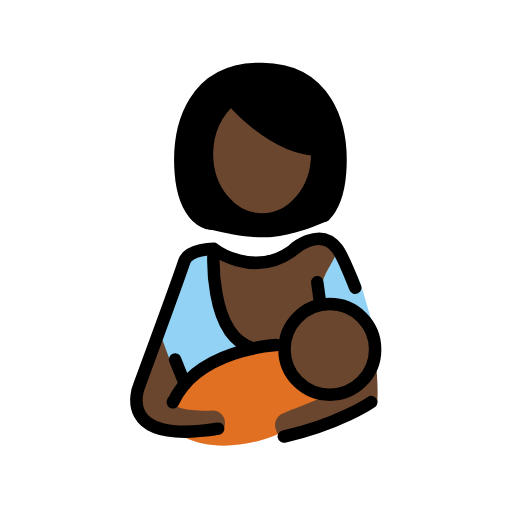
t = 0.00 s
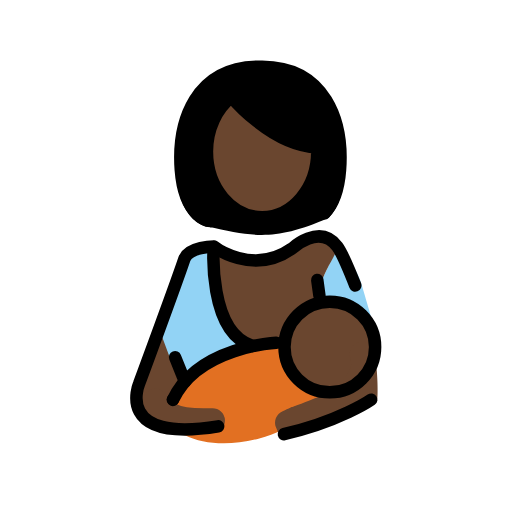
t = 0.48 s
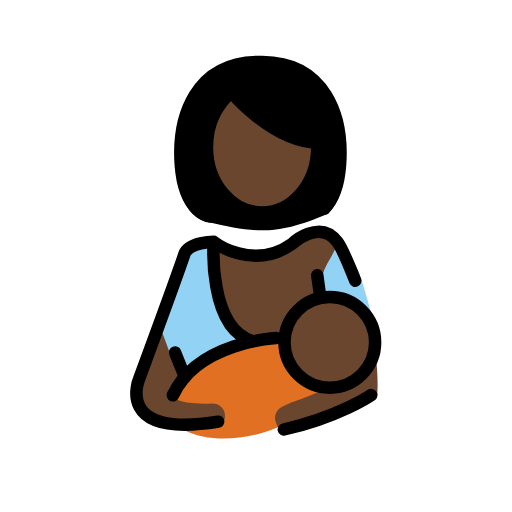
t = 1.43 s
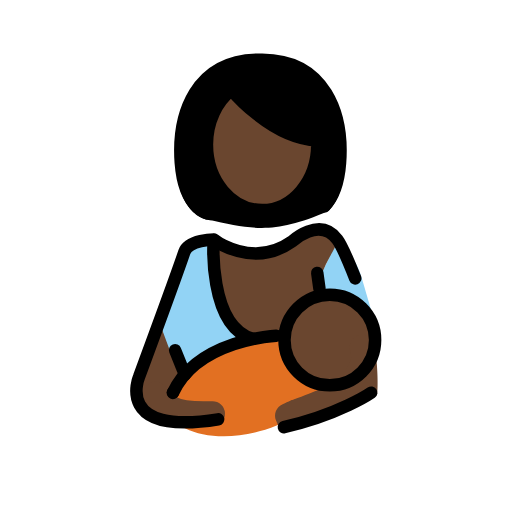
t = 1.90 s
t = 2.38 s: frame unchanged from t = 1.43 s, image omitted
t = 3.33 s: frame unchanged from t = 0.48 s, image omitted

The animated SVG that drew these frames (rendered in a browser with its animation timeline set to each time). Animation: 1 SMIL element (animateTransform=1); one cycle of 3.80 s, repeats indefinitely.

<?xml version='1.0' encoding='utf-8'?>
<svg xmlns="http://www.w3.org/2000/svg" id="emoji" viewBox="-5 -5 82 82" version="1.1" width="200" height="200" role="img">
  <title>OpenMoji: breast-feeding: dark skin tone</title><g><g id="color">
    <path fill="#92D3F5" d="M35.0359,50.9573c-3.3514,0.6469-6.5323,2.0356-9.4541,4.5483c-3.542-1.1069-5.5639-2.594-4.8048-7.7038 c0.4237-2.8517,2.3245-8.1187,3.8385-11.9767l4.5164-1.1455C28.7706,42.8019,30.3749,48.6487,35.0359,50.9573z" />
    <path fill="#92D3F5" d="M54.7363,47.1351c0,0-1.4193-4.8441-1.8906-6.4043c-0.4712-1.5602-1.641-3.9508-4.1093-5.8043h0.1166 c-1.0415,2.842-2.2128,5.288-3.5408,7.2562" />
    <path fill="#E27022" d="M40.6536,50.4989c-2.3394-0.2048-5.0554,0.0429-7.8517,0.8091 c-7.2305,1.9814-12.2576,6.6797-11.2281,10.494c1.029,3.8141,7.7252,5.7661,14.9563,3.7847 c5.1971-1.4242,9.2563-4.4929,10.7457-7.5227C42.1073,57.0539,40.1605,54.3988,40.6536,50.4989z" />
  </g>
  <g id="hair">
    <path fill="#000000" d="M37.0112,5.5444H36.403c-10.662,0.072-13.8137,9.1852-13.2013,17.5008 c0.6118,8.3156,5.0449,8.6202,5.0449,8.6202c7.1856,1.5858,10.6109,2.4438,19.3463-1.3634 c1.1555-1.1618,2.3231-3.2142,2.6202-7.2568C50.8255,14.7296,47.6737,5.6164,37.0112,5.5444z" />
  </g>
  <g id="skin">
    <path fill="#6a462f" d="M20.6455,48.4473c-1.6956,4.6389-3.6227,8.4184-3.6227,8.4184c-0.5984,2.7267-0.2715,5.1299,2.8906,6.5416 l3.9165-6.3524" />
    <path fill="#6a462f" d="M34.6757,50.7674l5.9779-0.2685l1.3003,5.0409c1.3312,1.6315,3.3555,2.6745,5.625,2.6745 c4.0083,0,7.2574-3.249,7.2574-7.2571c0-0.9559-0.1895-1.8664-0.5259-2.7022l0.0006-0.0003c0,0-0.5267-1.5108-1.273-3.5306 c-0.2551-0.6903-6.1736-0.9213-6.4677-1.6905c-1.1971-3.1305,3.0216-7.1018,2.2068-8.1807 c-2.857-3.7827-7.2266,0.3118-7.2266,0.3118c-6.3461,4.5039-12.5558-0.3118-12.5558-0.3118 C27.8384,46.3277,34.6757,50.7674,34.6757,50.7674z" />
    <path fill="#6a462f" d="M41.5754,65.0199c-0.2884,0.0285-1.2082-0.1543-2.044-0.4062c0,0,0,0-0.3232-0.7627 c-0.4307-1.0176,0.0449-2.1914,1.0615-2.6221c2.2149-0.9375,0.5252-0.3051,2.3885-0.9818c3.3086-1.2032,5.22-2.1762,5.22-2.1762 c1.4705-0.7485,2.9947-2.6722,3.3871-4.2748c0,0,0.0218-0.0891-0.2301-1.3479c-0.2168-1.083,0.4853-2.1367,1.5683-2.3535 c1.0889-0.2168,2.1367,0.4864,2.3535,1.5684c0.5124,2.5592,0.6346,6.8012,0.452,7.8839c-0.0231,0.1369-0.1635,0.3128-0.2044,0.3443 c-2.4975,1.9276-7.4647,3.5946-11.1802,4.9446c-1.9053,0.6923-0.076-0.8209-2.1941,0.0766 C41.5754,65.0199,41.5754,65.0199,41.5754,65.0199z" />
    <path fill="#6a462f" d="M45.7841,18.9705c-7.3556-0.2979-13.7002-8.0627-13.7002-8.0627l-0.001-0.0013 c-2.3749,1.8821-3.9396,5.0951-3.9396,8.7426c0,5.799,3.9552,10.5001,8.834,10.5001c4.879,0,8.8341-4.7011,8.8341-10.5001 c0-0.2281-0.0062-0.4546-0.0182-0.6791" />
    <path fill="#6a462f" stroke="#6a462f" stroke-linecap="round" stroke-linejoin="round" stroke-miterlimit="10" stroke-width="4" d="M19.9134,59.5894c0.4496,0.2901,0.6421,3.5438,9.12,3.1549" />
  </g>
  <g id="skin-shadow" />
  <g id="line">
    <path fill="none" stroke="#000000" stroke-linecap="round" stroke-linejoin="round" stroke-miterlimit="10" stroke-width="2" d="M39.2503,50.2592c0,0-12.5801,0.5886-16.5557,9.17" />
    <path fill="none" stroke="#000000" stroke-linecap="round" stroke-linejoin="round" stroke-miterlimit="10" stroke-width="2" d="M29.236,34.9309c0,0-0.9656,13.6674,6.1998,15.8365" />
    <line x1="24.6157" x2="23.0442" y1="56.4971" y2="52.5891" fill="none" stroke="#000000" stroke-linecap="round" stroke-linejoin="round" stroke-miterlimit="10" stroke-width="2" />
    <line x1="46.1611" x2="45.8114" y1="42.7398" y2="40.2032" fill="none" stroke="#000000" stroke-linecap="round" stroke-linejoin="round" stroke-miterlimit="10" stroke-width="2" />
    <path fill="none" stroke="#000000" stroke-linecap="round" stroke-linejoin="round" stroke-miterlimit="10" stroke-width="2" d="M45.7841,18.9705c-7.3556-0.2979-13.7002-8.0627-13.7002-8.0627l-0.001-0.0013c-2.3749,1.8821-3.9396,5.0951-3.9396,8.7426 c0,5.799,3.9552,10.5001,8.834,10.5001c4.879,0,8.8341-4.7011,8.8341-10.5001c0-0.2281-0.0062-0.4546-0.0182-0.6791" />
    <path fill="none" stroke="#000000" stroke-linecap="round" stroke-linejoin="round" stroke-miterlimit="10" stroke-width="2" d="M46.9541,29.5361c1.0908-1.0969,2.2245-3.1449,2.5054-6.9619C50.0374,14.7226,47.0619,6.118,36.9944,6.05h-0.5742 c-10.0674,0.068-13.043,8.6726-12.4651,16.5242s4.7639,8.218,4.7639,8.218" />
    <path fill="none" stroke="#000000" stroke-linecap="round" stroke-linejoin="round" stroke-miterlimit="10" stroke-width="2" d="M29.9357,63.652c-16.6632,2.7202-12.6715-6.7863-12.6715-6.7863s5.9595-16.1513,7.2632-20.0109 c0.6696-1.9827,4.7086-2.0019,4.7086-2.0019s6.2092,4.8158,12.5558,0.3118c0,0,4.3693-4.0945,7.2262-0.3118 c0.6918,0.916,1.8192,3.5429,2.8765,6.231" />
    <circle cx="47.8204" cy="50.9573" r="7.257" fill="none" stroke="#000000" stroke-linecap="round" stroke-linejoin="round" stroke-miterlimit="10" stroke-width="2" />
    <path fill="none" stroke="#000000" stroke-linecap="round" stroke-linejoin="round" stroke-miterlimit="10" stroke-width="2" d="M40.4658,64.9149c8.909-2.032,13.9866-5.5255,13.9866-5.5255" />
    <circle cx="22.7132" cy="59.3311" r="1" />
  </g>
<animateTransform attributeName="transform" type="translate" values="0 0;0 -1.5;0 0" dur="3.8s" repeatCount="indefinite" /></g></svg>
